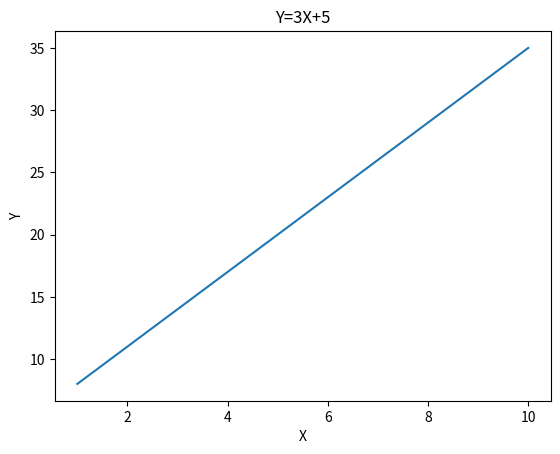

Here is the Python script that generated this plot:
import matplotlib.pyplot as plt
x = [1, 2, 3, 4, 5, 6, 7, 8, 9, 10]
y = [8, 11, 14, 17, 20, 23, 26, 29, 32, 35]
plt.plot(x, y)
plt.ylabel('Y')
plt.xlabel('X')
plt.title('Y=3X+5')
plt.show()